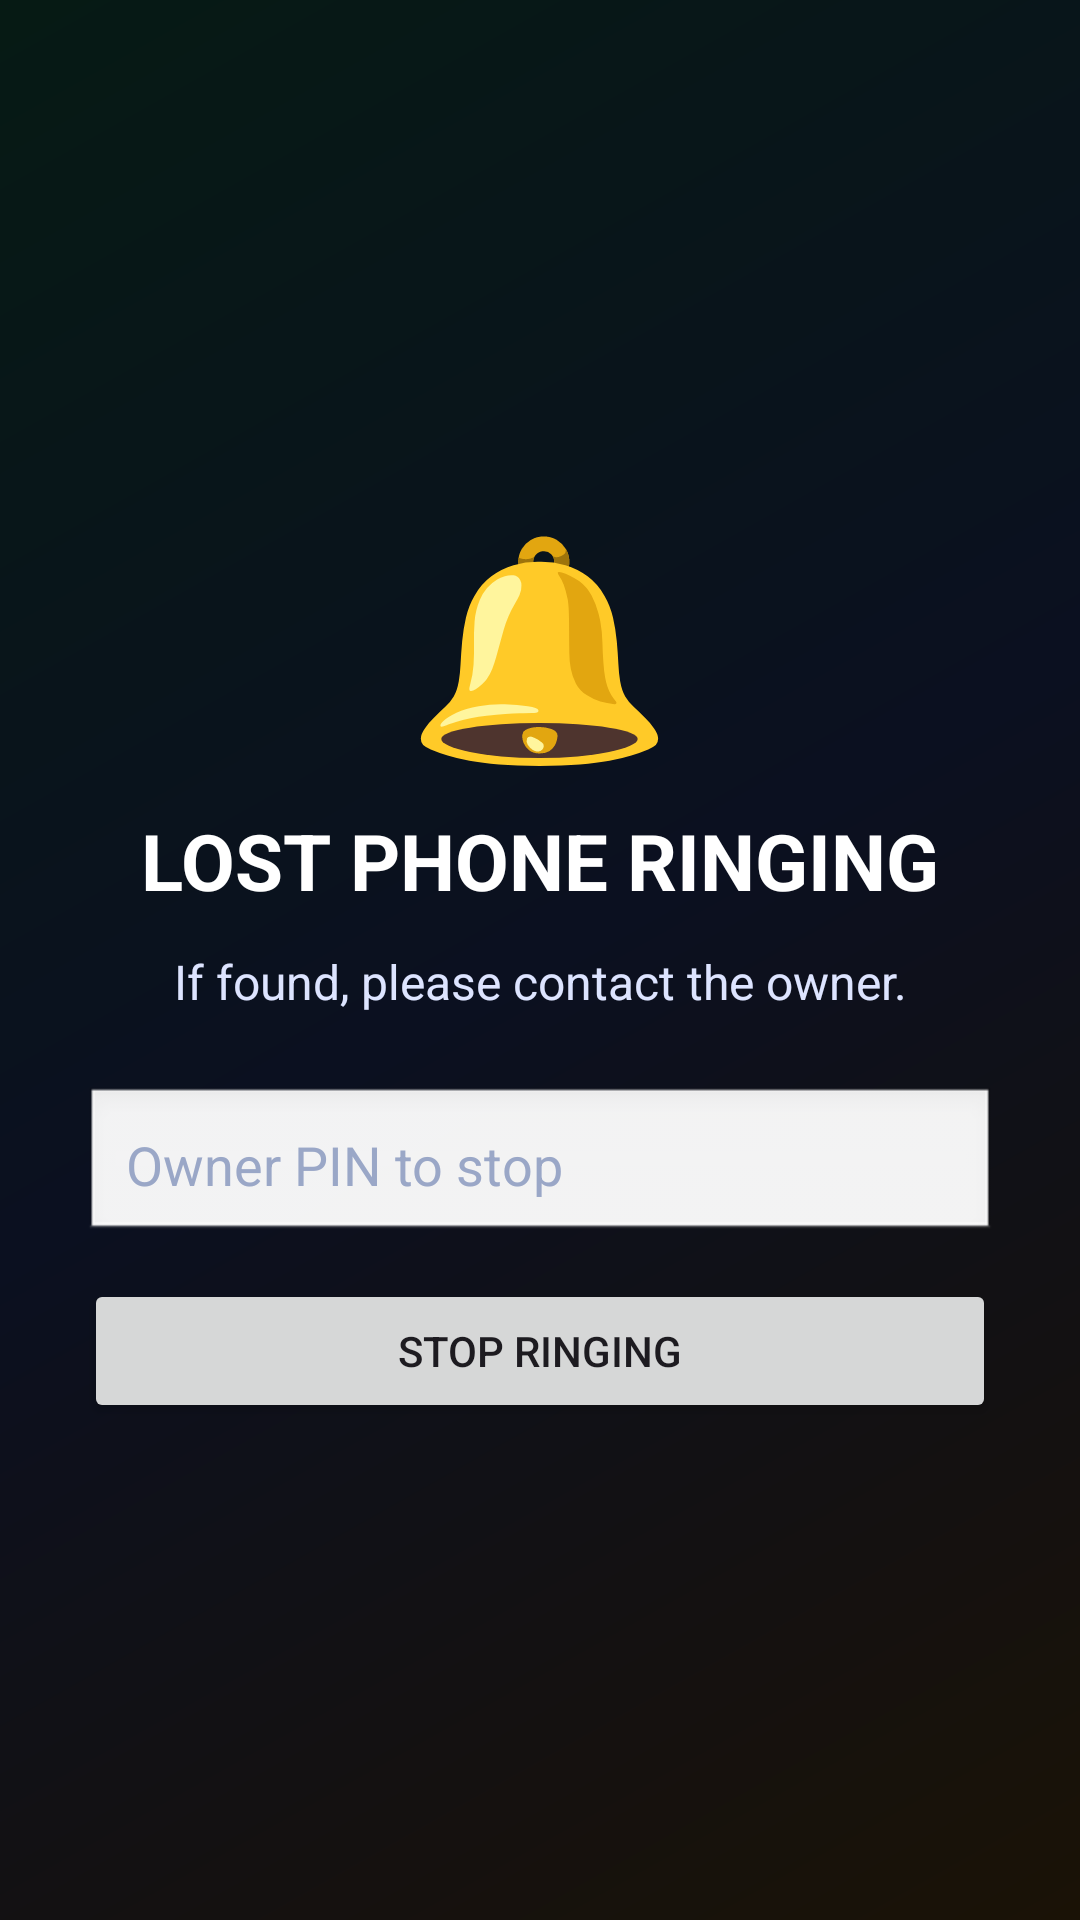

Android layout source for this screen:
<!-- AndroidManifest.xml: application theme Theme.LostDeviceGuard -->
<!-- res/layout/activity_ring.xml -->
<?xml version="1.0" encoding="utf-8"?>
<LinearLayout xmlns:android="http://schemas.android.com/apk/res/android"
    android:layout_width="match_parent"
    android:layout_height="match_parent"
    android:background="@drawable/ring_bg"
    android:gravity="center"
    android:orientation="vertical"
    android:padding="28dp">

    <TextView
        android:layout_width="wrap_content"
        android:layout_height="wrap_content"
        android:text="🔔"
        android:textSize="72sp" />

    <TextView
        android:layout_width="wrap_content"
        android:layout_height="wrap_content"
        android:layout_marginTop="8dp"
        android:text="LOST PHONE RINGING"
        android:textColor="#FFFFFF"
        android:textSize="26sp"
        android:textStyle="bold" />

    <TextView
        android:id="@+id/tvRingMsg"
        android:layout_width="wrap_content"
        android:layout_height="wrap_content"
        android:layout_marginTop="12dp"
        android:gravity="center"
        android:text="If found, please contact the owner."
        android:textColor="#DDE4FF"
        android:textSize="16sp" />

    <EditText
        android:id="@+id/etPin"
        android:layout_width="match_parent"
        android:layout_height="wrap_content"
        android:layout_marginTop="24dp"
        android:background="@android:drawable/edit_text"
        android:hint="Owner PIN to stop"
        android:inputType="numberPassword"
        android:padding="14dp"
        android:textColor="#FFFFFF"
        android:textColorHint="#9AA7C7"
        android:textSize="18sp" />

    <Button
        android:id="@+id/btnStop"
        android:layout_width="match_parent"
        android:layout_height="wrap_content"
        android:layout_marginTop="12dp"
        android:text="STOP RINGING" />

</LinearLayout>
<!-- resources referenced by this layout -->
<resources>
  <!-- drawable ring_bg (drawable) -->
  <?xml version="1.0" encoding="utf-8"?>
  <shape xmlns:android="http://schemas.android.com/apk/res/android" android:shape="rectangle">
      <gradient
          android:angle="135"
          android:startColor="#1A1206"
          android:centerColor="#0B1020"
          android:endColor="#061A14" />
  </shape>
  <style name="Theme.LostDeviceGuard" parent="Theme.Material3.DayNight.NoActionBar">
          <item name="colorPrimary">@color/brand_blue</item>
          <item name="colorOnPrimary">@android:color/white</item>
          <item name="colorSecondary">@color/brand_purple</item>
          <item name="colorTertiary">@color/brand_teal</item>
          <item name="colorError">@color/danger</item>
          <item name="android:statusBarColor">@color/bg_dark</item>
          <item name="android:navigationBarColor">@color/bg_dark</item>
          <item name="android:windowLightStatusBar">false</item>
      </style>
  <color name="brand_blue">#4F7CFF</color>
  <color name="brand_purple">#7C3AED</color>
  <color name="brand_teal">#14B8A6</color>
  <color name="danger">#EF4444</color>
  <color name="bg_dark">#0B1020</color>
</resources>
